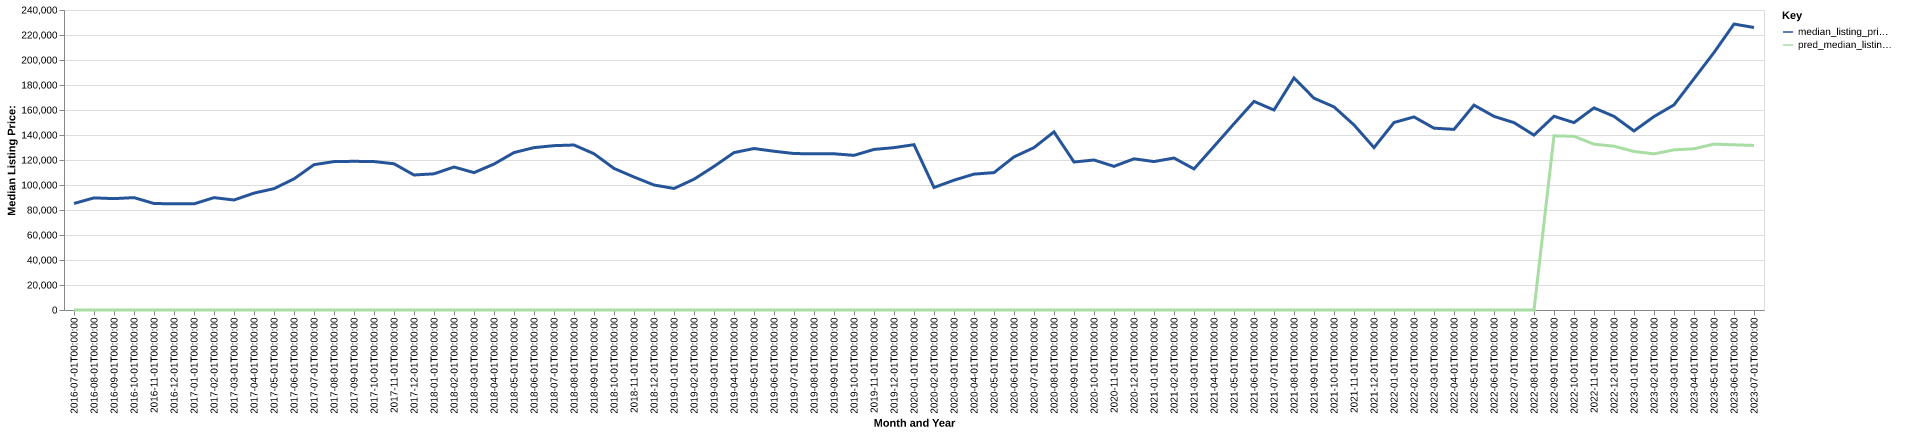

Data behind this chart, as committed beside it:
date, time_idx, median_listing_price, thirty_year_interest_rate_five, month, county_name, active_listing_count, median_days_on_market, pred_median_listing_price, month_year
2016-07-01, 0, 85200, 3.72, 7, Fremont, OH, 233.0, 65.0, 0, Jul-2016
2016-08-01, 1, 89700, 3.73, 8, Fremont, OH, 235.0, 71.0, 0, Aug-2016
2016-09-01, 2, 89100, 3.66, 9, Fremont, OH, 227.0, 78.0, 0, Sep-2016
2016-10-01, 3, 89900, 3.64, 10, Fremont, OH, 215.0, 75.0, 0, Oct-2016
2016-11-01, 4, 85192, 3.66, 11, Fremont, OH, 205.0, 82.0, 0, Nov-2016
2016-12-01, 5, 84950, 3.48, 12, Fremont, OH, 192.0, 88.0, 0, Dec-2016
2017-01-01, 6, 84900, 3.45, 1, Fremont, OH, 178.0, 102.0, 0, Jan-2017
2017-02-01, 7, 89900, 3.5, 2, Fremont, OH, 177.0, 103.0, 0, Feb-2017
2017-03-01, 8, 88000, 3.52, 3, Fremont, OH, 169.0, 88.0, 0, Mar-2017
2017-04-01, 9, 93500, 4.03, 4, Fremont, OH, 151.0, 63.0, 0, Apr-2017
2017-05-01, 10, 97100, 4.32, 5, Fremont, OH, 157.0, 54.0, 0, May-2017
2017-06-01, 11, 104900, 4.2, 6, Fremont, OH, 156.0, 63.0, 0, Jun-2017
2017-07-01, 12, 116250, 4.19, 7, Fremont, OH, 164.0, 54.0, 0, Jul-2017
2017-08-01, 13, 118725, 4.3, 8, Fremont, OH, 167.0, 63.0, 0, Aug-2017
2017-09-01, 14, 118950, 4.1, 9, Fremont, OH, 173.0, 69.0, 0, Sep-2017
2017-10-01, 15, 118750, 4.05, 10, Fremont, OH, 170.0, 59.0, 0, Oct-2017
2017-11-01, 16, 116975, 3.94, 11, Fremont, OH, 165.0, 61.0, 0, Nov-2017
2017-12-01, 17, 108000, 4.03, 12, Fremont, OH, 151.0, 75.0, 0, Dec-2017
2018-01-01, 18, 108950, 3.93, 1, Fremont, OH, 137.0, 97.0, 0, Jan-2018
2018-02-01, 19, 114400, 3.83, 2, Fremont, OH, 126.0, 92.0, 0, Feb-2018
2018-03-01, 20, 109900, 3.94, 3, Fremont, OH, 113.0, 88.0, 0, Mar-2018
2018-04-01, 21, 116750, 3.95, 4, Fremont, OH, 117.0, 57.0, 0, Apr-2018
2018-05-01, 22, 125950, 3.99, 5, Fremont, OH, 120.0, 44.0, 0, May-2018
2018-06-01, 23, 129900, 4.15, 6, Fremont, OH, 120.0, 53.0, 0, Jun-2018
2018-07-01, 24, 131475, 4.4, 7, Fremont, OH, 138.0, 54.0, 0, Jul-2018
2018-08-01, 25, 132000, 4.46, 8, Fremont, OH, 147.0, 49.0, 0, Aug-2018
2018-09-01, 26, 125000, 4.58, 9, Fremont, OH, 143.0, 57.0, 0, Sep-2018
2018-10-01, 27, 113253, 4.66, 10, Fremont, OH, 138.0, 62.0, 0, Oct-2018
2018-11-01, 28, 106392, 4.62, 11, Fremont, OH, 136.0, 55.0, 0, Nov-2018
2018-12-01, 29, 100000, 4.54, 12, Fremont, OH, 127.0, 64.0, 0, Dec-2018
2019-01-01, 30, 97225, 4.6, 1, Fremont, OH, 119.0, 61.0, 0, Jan-2019
2019-02-01, 31, 104625, 4.72, 2, Fremont, OH, 114.0, 61.0, 0, Feb-2019
2019-03-01, 32, 114857, 4.9, 3, Fremont, OH, 111.0, 59.0, 0, Mar-2019
2019-04-01, 33, 125932, 4.94, 4, Fremont, OH, 109.0, 55.0, 0, Apr-2019
2019-05-01, 34, 129175, 4.75, 5, Fremont, OH, 119.0, 55.0, 0, May-2019
2019-06-01, 35, 127000, 4.51, 6, Fremont, OH, 132.0, 43.0, 0, Jun-2019
2019-07-01, 36, 125175, 4.41, 7, Fremont, OH, 125.0, 56.0, 0, Jul-2019
2019-08-01, 37, 124927, 4.41, 8, Fremont, OH, 124.0, 57.0, 0, Aug-2019
2019-09-01, 38, 124968, 4.2, 9, Fremont, OH, 133.0, 53.0, 0, Sep-2019
2019-10-01, 39, 123720, 4.14, 10, Fremont, OH, 139.0, 50.0, 0, Oct-2019
2019-11-01, 40, 128450, 3.84, 11, Fremont, OH, 138.0, 58.0, 0, Nov-2019
2019-12-01, 41, 129900, 3.81, 12, Fremont, OH, 119.0, 77.0, 0, Dec-2019
2020-01-01, 42, 132250, 3.75, 1, Fremont, OH, 103.0, 89.0, 0, Jan-2020
2020-02-01, 43, 98000, 3.73, 2, Fremont, OH, 105.0, 67.0, 0, Feb-2020
2020-03-01, 44, 103850, 3.78, 3, Fremont, OH, 98.0, 49.0, 0, Mar-2020
2020-04-01, 45, 108700, 3.75, 4, Fremont, OH, 93.0, 71.0, 0, Apr-2020
2020-05-01, 46, 109900, 3.74, 5, Fremont, OH, 92.0, 85.0, 0, May-2020
2020-06-01, 47, 122500, 3.72, 6, Fremont, OH, 56.0, 58.0, 0, Jun-2020
2020-07-01, 48, 129925, 3.49, 7, Fremont, OH, 49.0, 48.0, 0, Jul-2020
2020-08-01, 49, 142500, 3.65, 8, Fremont, OH, 60.0, 45.0, 0, Aug-2020
2020-09-01, 50, 118400, 3.33, 9, Fremont, OH, 77.0, 27.0, 0, Sep-2020
2020-10-01, 51, 120000, 3.28, 10, Fremont, OH, 76.0, 43.0, 0, Oct-2020
2020-11-01, 52, 114925, 3.21, 11, Fremont, OH, 72.0, 53.0, 0, Nov-2020
2020-12-01, 53, 120950, 3.07, 12, Fremont, OH, 64.0, 60.0, 0, Dec-2020
2021-01-01, 54, 118750, 2.99, 1, Fremont, OH, 52.0, 61.0, 0, Jan-2021
2021-02-01, 55, 121575, 2.93, 2, Fremont, OH, 43.0, 79.0, 0, Feb-2021
2021-03-01, 56, 112875, 2.88, 3, Fremont, OH, 38.0, 73.0, 0, Mar-2021
2021-04-01, 57, 130875, 2.84, 4, Fremont, OH, 29.0, 46.0, 0, Apr-2021
2021-05-01, 58, 149000, 2.71, 5, Fremont, OH, 28.0, 39.0, 0, May-2021
2021-06-01, 59, 166875, 2.79, 6, Fremont, OH, 34.0, 22.0, 0, Jun-2021
... 25 more rows
